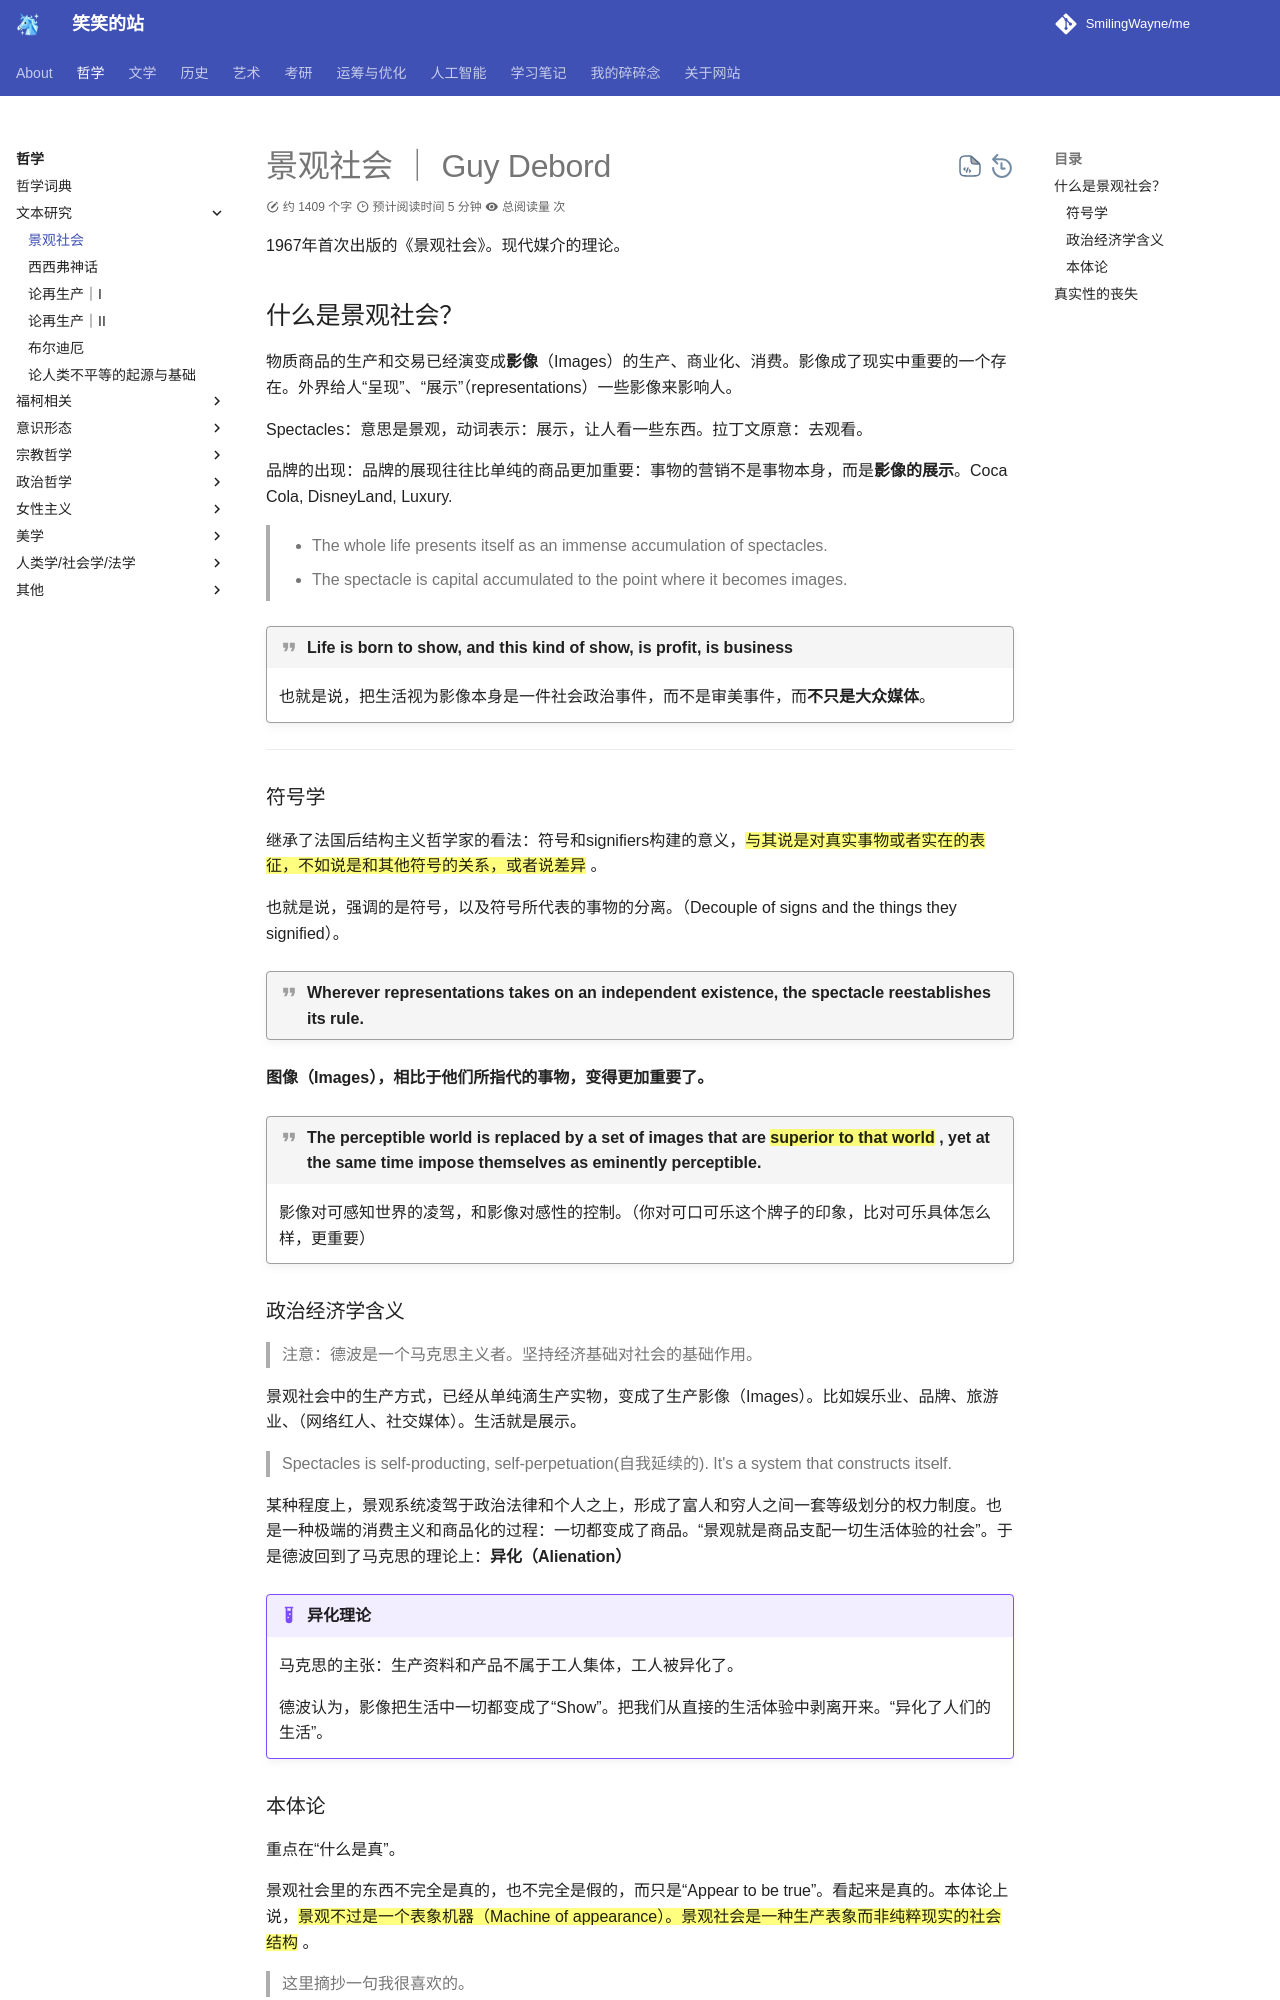

repository: SmilingWayne/me · page: Philosophy/Society_of_spectacles/index.html · generator: mkdocs

# 景观社会 ｜ Guy Debord

1967年首次出版的《景观社会》。现代媒介的理论。

## 什么是景观社会？

物质商品的生产和交易已经演变成**影像**（Images）的生产、商业化、消费。影像成了现实中重要的一个存在。外界给人“呈现”、“展示”（representations）一些影像来影响人。

Spectacles：意思是景观，动词表示：展示，让人看一些东西。拉丁文原意：去观看。

品牌的出现：品牌的展现往往比单纯的商品更加重要：事物的营销不是事物本身，而是**影像的展示**。Coca Cola, DisneyLand, Luxury.

> - The whole life presents itself as an immense accumulation of spectacles.
>
> - The spectacle is capital accumulated to the point where it becomes images.

!!! quote "Life is born to show, and this kind of show, is profit, is business"
    也就是说，把生活视为影像本身是一件社会政治事件，而不是审美事件，而**不只是大众媒体**。

----

### 符号学

继承了法国后结构主义哲学家的看法：符号和signifiers构建的意义，==与其说是对真实事物或者实在的表征，不如说是和其他符号的关系，或者说差异== 。

也就是说，强调的是符号，以及符号所代表的事物的分离。（Decouple of signs and the things they signified）。

!!! quote "Wherever representations takes on an independent existence, the spectacle reestablishes its rule."

**图像（Images），相比于他们所指代的事物，变得更加重要了。**

!!! quote "The perceptible world is replaced by **a set of images** that are ==superior to that world== , yet at the same time impose themselves as eminently perceptible."
    影像对可感知世界的凌驾，和影像对感性的控制。（你对可口可乐这个牌子的印象，比对可乐具体怎么样，更重要）

### 政治经济学含义

> 注意：德波是一个马克思主义者。坚持经济基础对社会的基础作用。

景观社会中的生产方式，已经从单纯滴生产实物，变成了生产影像（Images）。比如娱乐业、品牌、旅游业、（网络红人、社交媒体）。生活就是展示。

> Spectacles is self-producting, self-perpetuation(自我延续的). It's a system that constructs itself.

某种程度上，景观系统凌驾于政治法律和个人之上，形成了富人和穷人之间一套等级划分的权力制度。也是一种极端的消费主义和商品化的过程：一切都变成了商品。“景观就是商品支配一切生活体验的社会”。于是德波回到了马克思的理论上：**异化（Alienation）**


!!! example "异化理论"
    马克思的主张：生产资料和产品不属于工人集体，工人被异化了。

    德波认为，影像把生活中一切都变成了“Show”。把我们从直接的生活体验中剥离开来。“异化了人们的生活”。
